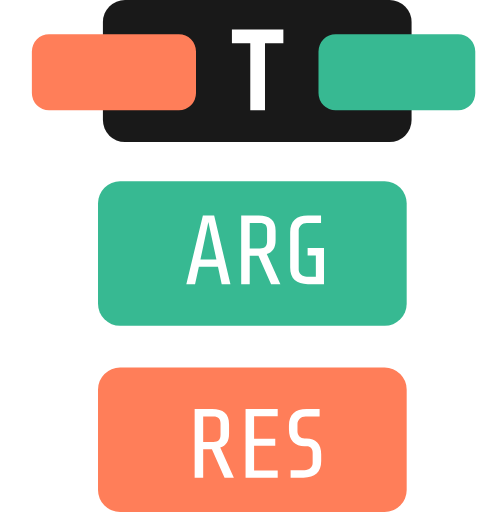
t = 0.00 s
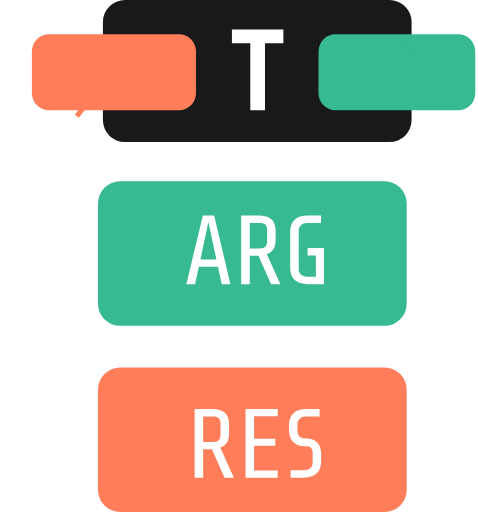
t = 0.63 s
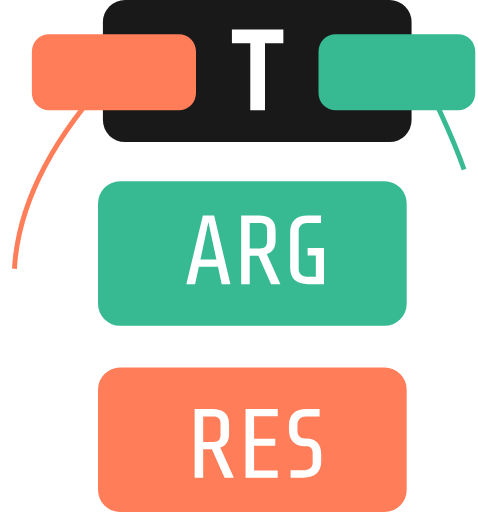
t = 1.05 s
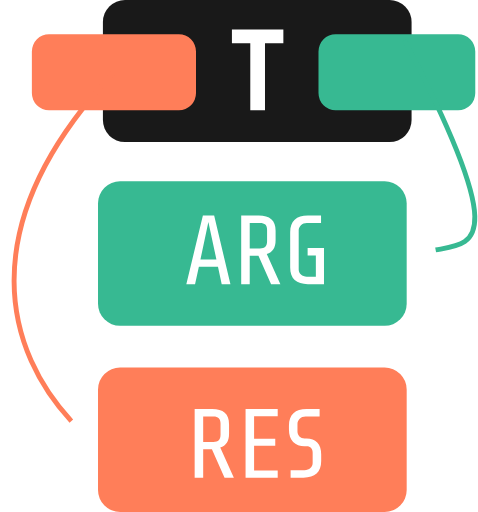
t = 1.48 s
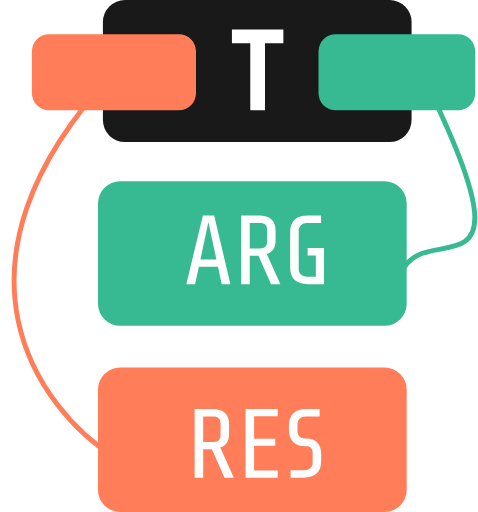
t = 2.15 s
t = 2.65 s: frame unchanged from t = 2.15 s, image omitted

The animated SVG that drew these frames (rendered in a browser with its animation timeline set to each time). Animation: 12 CSS @keyframes rules; one cycle of 3.20 s, repeats indefinitely.

<svg width="195" height="209" viewBox="0 0 195 209" fill="none" xmlns="http://www.w3.org/2000/svg" style="">
<path width="126" height="58" fill="black" fill-opacity="0.9" d="M 50.9491,0 L 158.9491,0 A 9,9,0,0,1,167.9491,9 L 167.9491,49 A 9,9,0,0,1,158.9491,58 L 50.9491,58 A 9,9,0,0,1,41.9491,49 L 41.9491,9 A 9,9,0,0,1,50.9491,0" class="BMoCpuAj_0"></path>
<path d="M115.609 12V17.625H108.109V45H102.109V17.625H94.6095V12H115.609Z" fill="white" class="BMoCpuAj_1"></path>
<path width="126" height="59" fill="#37B992" d="M 48.9491,74 L 156.9491,74 A 9,9,0,0,1,165.9491,83 L 165.9491,124 A 9,9,0,0,1,156.9491,133 L 48.9491,133 A 9,9,0,0,1,39.9491,124 L 39.9491,83 A 9,9,0,0,1,48.9491,74" class="BMoCpuAj_2"></path>
<path width="126" height="59" fill="#FF7E59" d="M 48.9491,150 L 156.9491,150 A 9,9,0,0,1,165.9491,159 L 165.9491,200 A 9,9,0,0,1,156.9491,209 L 48.9491,209 A 9,9,0,0,1,39.9491,200 L 39.9491,159 A 9,9,0,0,1,48.9491,150" class="BMoCpuAj_3"></path>
<path d="M90.44 116L88.92 108.92H81.12L79.56 116H76L82.76 88H87.36L94 116H90.44ZM85 90.64L81.76 105.92H88.28L85 90.64ZM105.44 104.4H101.88V116H98.4V88H105.56C107.827 88 109.533 88.5067 110.68 89.52C111.853 90.5067 112.44 92.08 112.44 94.24V98.08C112.44 101.093 111.24 102.973 108.84 103.72L114.4 116H110.6L105.44 104.4ZM108.96 93.88C108.96 92.8667 108.72 92.1333 108.24 91.68C107.787 91.2267 107.053 91 106.04 91H101.88V101.4H106.04C107.053 101.4 107.787 101.173 108.24 100.72C108.72 100.24 108.96 99.4933 108.96 98.48V93.88ZM125.591 116C123.271 116 121.484 115.44 120.231 114.32C119.004 113.173 118.391 111.467 118.391 109.2V94.8C118.391 92.5333 119.004 90.84 120.231 89.72C121.484 88.5733 123.271 88 125.591 88H130.991V91.04H125.191C124.204 91.04 123.404 91.3333 122.791 91.92C122.177 92.5067 121.871 93.2133 121.871 94.04V109.96C121.871 110.787 122.177 111.493 122.791 112.08C123.404 112.667 124.204 112.96 125.191 112.96H128.871V104.28H125.511V101.28H132.191V116H125.591Z" fill="white" class="BMoCpuAj_4"></path>
<path d="M86.44 183.4H82.88V195H79.4V167H86.56C88.8267 167 90.5333 167.507 91.68 168.52C92.8533 169.507 93.44 171.08 93.44 173.24V177.08C93.44 180.093 92.24 181.973 89.84 182.72L95.4 195H91.6L86.44 183.4ZM89.96 172.88C89.96 171.867 89.72 171.133 89.24 170.68C88.7867 170.227 88.0533 170 87.04 170H82.88V180.4H87.04C88.0533 180.4 88.7867 180.173 89.24 179.72C89.72 179.24 89.96 178.493 89.96 177.48V172.88ZM100.181 195V167H113.301V169.92H103.661V179.08H112.301V182H103.661V192.08H113.301V195H100.181ZM131.048 188.2C131.048 190.467 130.421 192.173 129.168 193.32C127.941 194.44 126.168 195 123.848 195H118.568V191.96H124.248C125.234 191.96 126.034 191.667 126.648 191.08C127.261 190.493 127.568 189.787 127.568 188.96V184.8C127.568 184 127.354 183.36 126.928 182.88C126.528 182.373 125.914 182.12 125.088 182.12H124.288C122.314 182.12 120.754 181.547 119.608 180.4C118.461 179.227 117.888 177.533 117.888 175.32V173.8C117.888 171.533 118.501 169.84 119.728 168.72C120.981 167.573 122.768 167 125.088 167H130.408V170.04H124.688C123.701 170.04 122.901 170.333 122.288 170.92C121.674 171.507 121.368 172.213 121.368 173.04V176.08C121.368 176.907 121.634 177.6 122.168 178.16C122.701 178.693 123.394 178.96 124.248 178.96H125.048C126.941 178.96 128.408 179.507 129.448 180.6C130.514 181.693 131.048 183.347 131.048 185.56V188.2Z" fill="white" class="BMoCpuAj_5"></path>
<path width="67" height="31" fill="#FF7E59" d="M 19.9491,14 L 72.9491,14 A 7,7,0,0,1,79.9491,21 L 79.9491,38 A 7,7,0,0,1,72.9491,45 L 19.9491,45 A 7,7,0,0,1,12.9491,38 L 12.9491,21 A 7,7,0,0,1,19.9491,14" class="BMoCpuAj_6"></path>
<path d="M45.9491 30C-27.4332 108.956 16.0249 167.421 46.9267 186.784" stroke="#FF7E59" stroke-width="2" class="BMoCpuAj_7"></path>
<path width="64" height="31" fill="#37B992" d="M 136.949,14 L 186.949,14 A 7,7,0,0,1,193.949,21 L 193.949,38 A 7,7,0,0,1,186.949,45 L 136.949,45 A 7,7,0,0,1,129.949,38 L 129.949,21 A 7,7,0,0,1,136.949,14" class="BMoCpuAj_8"></path>
<path d="M165.109 16.5C223.109 127.5 177.109 89.5 165.109 109" stroke="#37B992" stroke-width="2" class="BMoCpuAj_9"></path>
<style data-made-with="vivus-instant">.BMoCpuAj_0{stroke-dasharray:353 355;stroke-dashoffset:354;animation:BMoCpuAj_draw_0 3200ms ease-in-out 0ms infinite,BMoCpuAj_fade 3200ms linear 0ms infinite;}.BMoCpuAj_1{stroke-dasharray:108 110;stroke-dashoffset:109;animation:BMoCpuAj_draw_1 3200ms ease-in-out 0ms infinite,BMoCpuAj_fade 3200ms linear 0ms infinite;}.BMoCpuAj_2{stroke-dasharray:355 357;stroke-dashoffset:356;animation:BMoCpuAj_draw_2 3200ms ease-in-out 0ms infinite,BMoCpuAj_fade 3200ms linear 0ms infinite;}.BMoCpuAj_3{stroke-dasharray:355 357;stroke-dashoffset:356;animation:BMoCpuAj_draw_3 3200ms ease-in-out 0ms infinite,BMoCpuAj_fade 3200ms linear 0ms infinite;}.BMoCpuAj_4{stroke-dasharray:392 394;stroke-dashoffset:393;animation:BMoCpuAj_draw_4 3200ms ease-in-out 0ms infinite,BMoCpuAj_fade 3200ms linear 0ms infinite;}.BMoCpuAj_5{stroke-dasharray:361 363;stroke-dashoffset:362;animation:BMoCpuAj_draw_5 3200ms ease-in-out 0ms infinite,BMoCpuAj_fade 3200ms linear 0ms infinite;}.BMoCpuAj_6{stroke-dasharray:184 186;stroke-dashoffset:185;animation:BMoCpuAj_draw_6 3200ms ease-in-out 0ms infinite,BMoCpuAj_fade 3200ms linear 0ms infinite;}.BMoCpuAj_7{stroke-dasharray:183 185;stroke-dashoffset:184;animation:BMoCpuAj_draw_7 3200ms ease-in-out 0ms infinite,BMoCpuAj_fade 3200ms linear 0ms infinite;}.BMoCpuAj_8{stroke-dasharray:178 180;stroke-dashoffset:179;animation:BMoCpuAj_draw_8 3200ms ease-in-out 0ms infinite,BMoCpuAj_fade 3200ms linear 0ms infinite;}.BMoCpuAj_9{stroke-dasharray:117 119;stroke-dashoffset:118;animation:BMoCpuAj_draw_9 3200ms ease-in-out 0ms infinite,BMoCpuAj_fade 3200ms linear 0ms infinite;}@keyframes BMoCpuAj_draw{100%{stroke-dashoffset:0;}}@keyframes BMoCpuAj_fade{0%{stroke-opacity:1;}90.625%{stroke-opacity:1;}100%{stroke-opacity:0;}}@keyframes BMoCpuAj_draw_0{6.25%{stroke-dashoffset: 354}59.375%{ stroke-dashoffset: 0;}100%{ stroke-dashoffset: 0;}}@keyframes BMoCpuAj_draw_1{6.25%{stroke-dashoffset: 109}59.375%{ stroke-dashoffset: 0;}100%{ stroke-dashoffset: 0;}}@keyframes BMoCpuAj_draw_2{6.25%{stroke-dashoffset: 356}59.375%{ stroke-dashoffset: 0;}100%{ stroke-dashoffset: 0;}}@keyframes BMoCpuAj_draw_3{6.25%{stroke-dashoffset: 356}59.375%{ stroke-dashoffset: 0;}100%{ stroke-dashoffset: 0;}}@keyframes BMoCpuAj_draw_4{6.25%{stroke-dashoffset: 393}59.375%{ stroke-dashoffset: 0;}100%{ stroke-dashoffset: 0;}}@keyframes BMoCpuAj_draw_5{6.25%{stroke-dashoffset: 362}59.375%{ stroke-dashoffset: 0;}100%{ stroke-dashoffset: 0;}}@keyframes BMoCpuAj_draw_6{6.25%{stroke-dashoffset: 185}59.375%{ stroke-dashoffset: 0;}100%{ stroke-dashoffset: 0;}}@keyframes BMoCpuAj_draw_7{6.25%{stroke-dashoffset: 184}59.375%{ stroke-dashoffset: 0;}100%{ stroke-dashoffset: 0;}}@keyframes BMoCpuAj_draw_8{6.25%{stroke-dashoffset: 179}59.375%{ stroke-dashoffset: 0;}100%{ stroke-dashoffset: 0;}}@keyframes BMoCpuAj_draw_9{6.25%{stroke-dashoffset: 118}59.375%{ stroke-dashoffset: 0;}100%{ stroke-dashoffset: 0;}}</style></svg>
